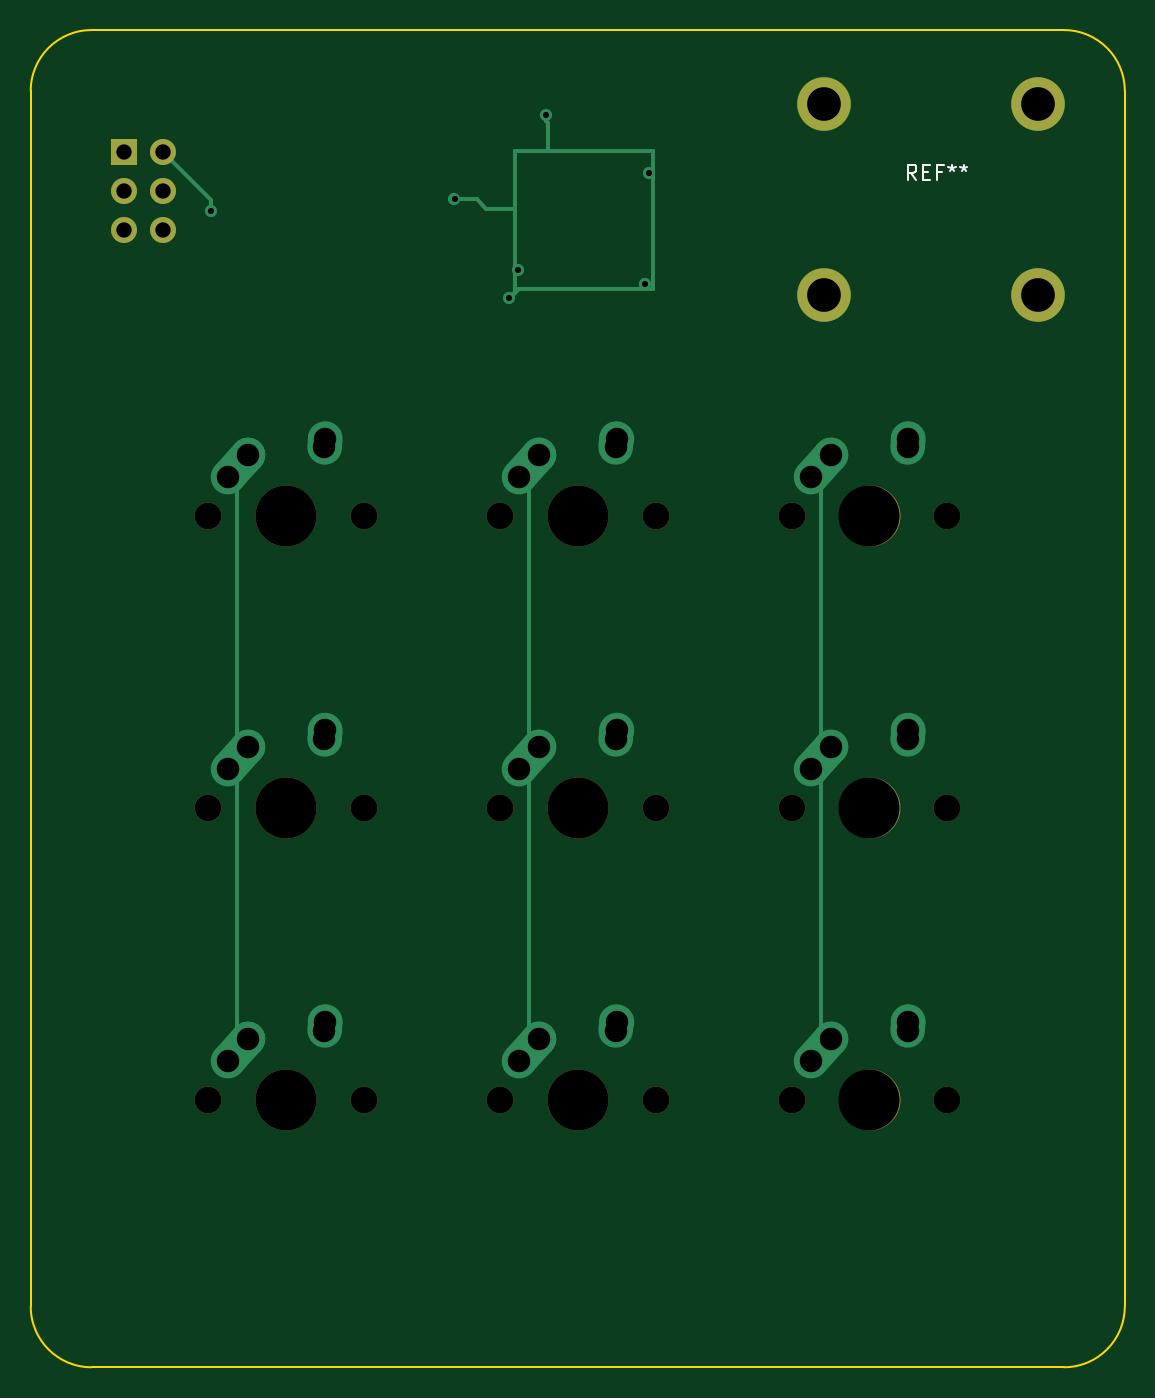
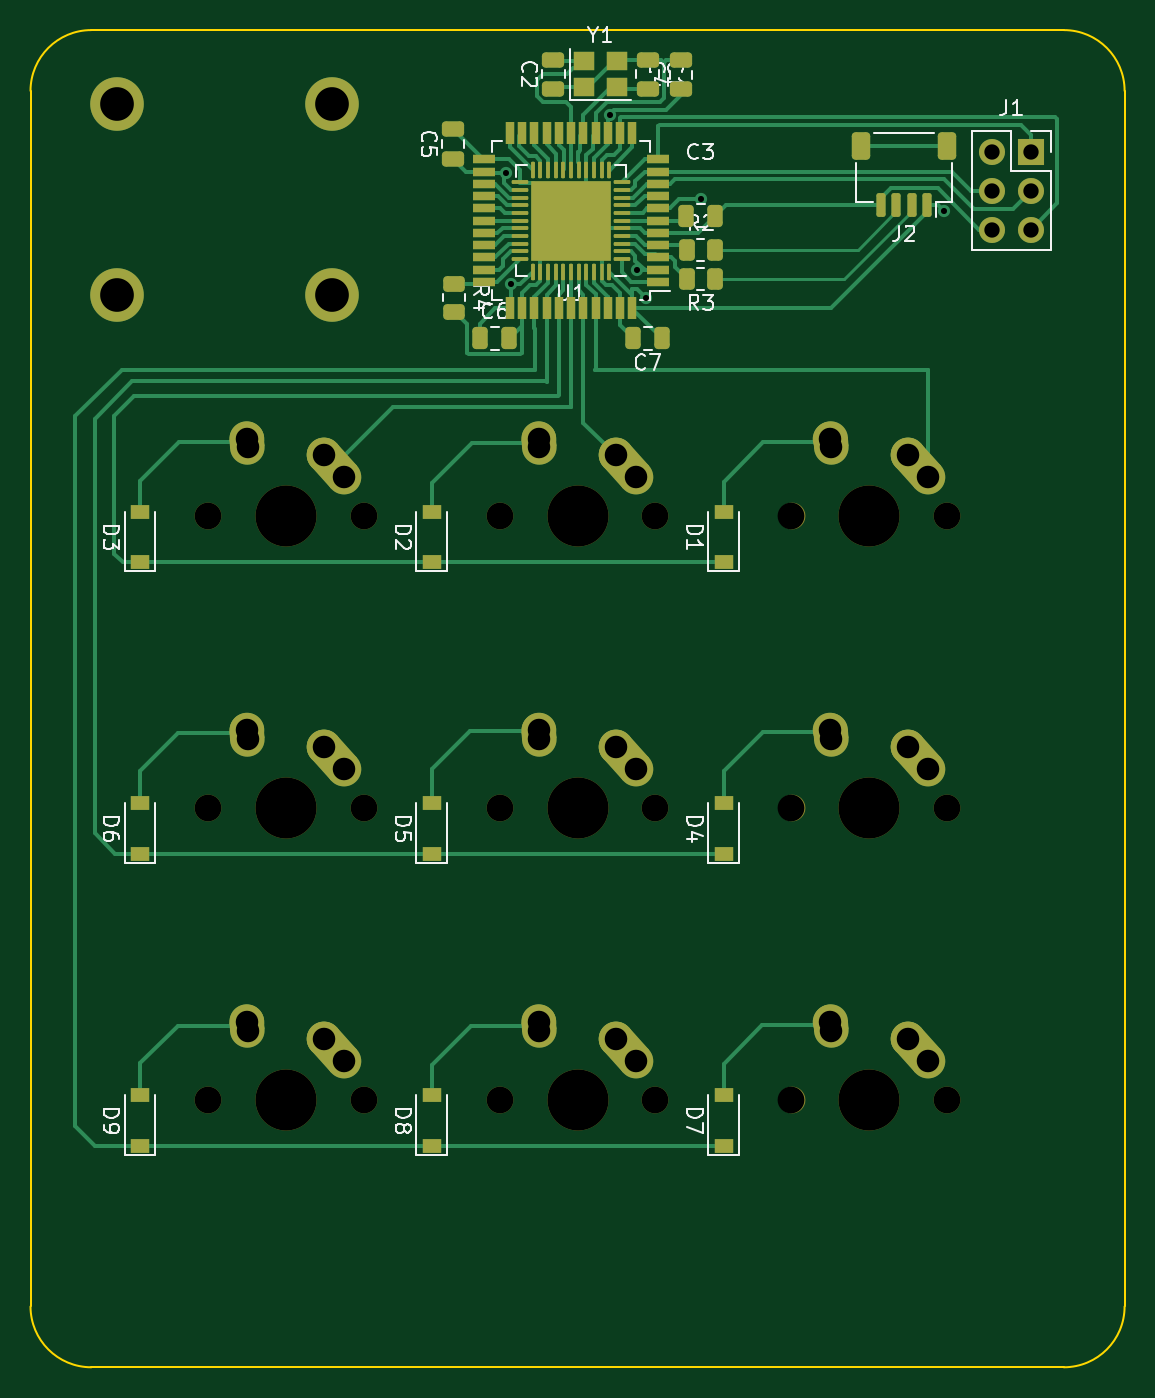
Circuit board: 11 layer files. Board 71.4 x 87.3 mm.
- bottom_copper: PCB Template-CuBottom.gbr (33233 bytes)
- top_copper: PCB Template-CuTop.gbr (7576 bytes)
- outline: PCB Template-EdgeCuts.gbr (1032 bytes)
- bottom_mask: PCB Template-MaskBottom.gbr (9832 bytes)
- top_mask: PCB Template-MaskTop.gbr (1909 bytes)
- drill: PCB Template-NPTH.drl (885 bytes)
- drill: PCB Template-PTH.drl (1386 bytes)
- paste: PCB Template-PasteBottom.gbr (7233 bytes)
- paste: PCB Template-PasteTop.gbr (495 bytes)
- bottom_silk: PCB Template-SilkBottom.gbr (40181 bytes)
- top_silk: PCB Template-SilkTop.gbr (3366 bytes)

=== bottom_copper: PCB Template-CuBottom.gbr (33233 bytes, source omitted) ===
=== top_copper: PCB Template-CuTop.gbr (7576 bytes, source omitted) ===
=== outline: PCB Template-EdgeCuts.gbr ===
%TF.GenerationSoftware,KiCad,Pcbnew,(6.99.0-3975-g9eb3854794)*%
%TF.CreationDate,2022-10-21T11:16:23+02:00*%
%TF.ProjectId,PCB Template,50434220-5465-46d7-906c-6174652e6b69,rev?*%
%TF.SameCoordinates,Original*%
%TF.FileFunction,Profile,NP*%
%FSLAX46Y46*%
G04 Gerber Fmt 4.6, Leading zero omitted, Abs format (unit mm)*
G04 Created by KiCad (PCBNEW (6.99.0-3975-g9eb3854794)) date 2022-10-21 11:16:23*
%MOMM*%
%LPD*%
G01*
G04 APERTURE LIST*
%TA.AperFunction,Profile*%
%ADD10C,0.100000*%
%TD*%
G04 APERTURE END LIST*
D10*
X162718750Y-142875000D02*
G75*
G03*
X166687500Y-138906250I-50J3968800D01*
G01*
X99218750Y-142875000D02*
X162718750Y-142875000D01*
X166687500Y-138906250D02*
X166687500Y-59531250D01*
X95250000Y-138906250D02*
G75*
G03*
X99218750Y-142875000I3968800J50D01*
G01*
X95250000Y-138906250D02*
X95250000Y-59531250D01*
X99218750Y-55562500D02*
G75*
G03*
X95250000Y-59531250I0J-3968750D01*
G01*
X166687500Y-59531250D02*
G75*
G03*
X162718750Y-55562500I-3968800J-50D01*
G01*
X99218750Y-55562500D02*
X162718750Y-55562500D01*
M02*

=== bottom_mask: PCB Template-MaskBottom.gbr (9832 bytes, source omitted) ===
=== top_mask: PCB Template-MaskTop.gbr ===
%TF.GenerationSoftware,KiCad,Pcbnew,(6.99.0-3975-g9eb3854794)*%
%TF.CreationDate,2022-10-21T11:16:23+02:00*%
%TF.ProjectId,PCB Template,50434220-5465-46d7-906c-6174652e6b69,rev?*%
%TF.SameCoordinates,Original*%
%TF.FileFunction,Soldermask,Top*%
%TF.FilePolarity,Negative*%
%FSLAX46Y46*%
G04 Gerber Fmt 4.6, Leading zero omitted, Abs format (unit mm)*
G04 Created by KiCad (PCBNEW (6.99.0-3975-g9eb3854794)) date 2022-10-21 11:16:23*
%MOMM*%
%LPD*%
G01*
G04 APERTURE LIST*
%ADD10C,1.750000*%
%ADD11C,3.987800*%
%ADD12C,3.500000*%
%ADD13C,3.500001*%
%ADD14R,1.700000X1.700000*%
%ADD15O,1.700000X1.700000*%
G04 APERTURE END LIST*
D10*
%TO.C,MX4*%
X106838750Y-106362500D03*
D11*
X111918750Y-106362500D03*
D10*
X116998750Y-106362500D03*
%TD*%
D12*
%TO.C,REF\u002A\u002A*%
X147020000Y-60380000D03*
X147020000Y-72880000D03*
D13*
X161020000Y-60380000D03*
D12*
X161020000Y-72880000D03*
%TD*%
D10*
%TO.C,MX9*%
X144938750Y-125412500D03*
D11*
X150018750Y-125412500D03*
D10*
X155098750Y-125412500D03*
%TD*%
%TO.C,MX7*%
X106838750Y-125412500D03*
D11*
X111918750Y-125412500D03*
D10*
X116998750Y-125412500D03*
%TD*%
%TO.C,MX5*%
X125888750Y-106362500D03*
D11*
X130968750Y-106362500D03*
D10*
X136048750Y-106362500D03*
%TD*%
%TO.C,MX3*%
X144938750Y-87312500D03*
D11*
X150018750Y-87312500D03*
D10*
X155098750Y-87312500D03*
%TD*%
%TO.C,MX6*%
X144938750Y-106362500D03*
D11*
X150018750Y-106362500D03*
D10*
X155098750Y-106362500D03*
%TD*%
%TO.C,MX8*%
X125888750Y-125412500D03*
D11*
X130968750Y-125412500D03*
D10*
X136048750Y-125412500D03*
%TD*%
%TO.C,MX1*%
X106838750Y-87312500D03*
D11*
X111918750Y-87312500D03*
D10*
X116998750Y-87312500D03*
%TD*%
%TO.C,MX2*%
X125888750Y-87312500D03*
D11*
X130968750Y-87312500D03*
D10*
X136048750Y-87312500D03*
%TD*%
D14*
%TO.C,J1*%
X101369999Y-63504999D03*
D15*
X103909999Y-63504999D03*
X101369999Y-66044999D03*
X103909999Y-66044999D03*
X101369999Y-68584999D03*
X103909999Y-68584999D03*
%TD*%
M02*

=== drill: PCB Template-NPTH.drl ===
M48
; DRILL file {KiCad (6.99.0-3975-g9eb3854794)} date Friday, October 21, 2022 at 11:16:23 AM
; FORMAT={-:-/ absolute / inch / decimal}
; #@! TF.CreationDate,2022-10-21T11:16:23+02:00
; #@! TF.GenerationSoftware,Kicad,Pcbnew,(6.99.0-3975-g9eb3854794)
; #@! TF.FileFunction,NonPlated,1,2,NPTH
FMAT,2
INCH
; #@! TA.AperFunction,NonPlated,NPTH,ComponentDrill
T1C0.0689
; #@! TA.AperFunction,NonPlated,NPTH,ComponentDrill
T2C0.1570
%
G90
G05
T1
X4.2062Y-3.4375
X4.2062Y-4.1875
X4.2062Y-4.9375
X4.6063Y-3.4375
X4.6063Y-4.1875
X4.6063Y-4.9375
X4.9562Y-3.4375
X4.9562Y-4.1875
X4.9562Y-4.9375
X5.3563Y-3.4375
X5.3563Y-4.1875
X5.3563Y-4.9375
X5.7062Y-3.4375
X5.7062Y-4.1875
X5.7062Y-4.9375
X6.1063Y-3.4375
X6.1063Y-4.1875
X6.1063Y-4.9375
T2
X4.4062Y-3.4375
X4.4062Y-4.1875
X4.4062Y-4.9375
X5.1562Y-3.4375
X5.1562Y-4.1875
X5.1562Y-4.9375
X5.9062Y-3.4375
X5.9062Y-4.1875
X5.9062Y-4.9375
T0
M30

=== drill: PCB Template-PTH.drl ===
M48
; DRILL file {KiCad (6.99.0-3975-g9eb3854794)} date Friday, October 21, 2022 at 11:16:23 AM
; FORMAT={-:-/ absolute / inch / decimal}
; #@! TF.CreationDate,2022-10-21T11:16:23+02:00
; #@! TF.GenerationSoftware,Kicad,Pcbnew,(6.99.0-3975-g9eb3854794)
; #@! TF.FileFunction,Plated,1,2,PTH
FMAT,2
INCH
; #@! TA.AperFunction,Plated,PTH,ViaDrill
T1C0.0157
; #@! TA.AperFunction,Plated,PTH,ComponentDrill
T2C0.0394
; #@! TA.AperFunction,Plated,PTH,ComponentDrill
T3C0.0579
; #@! TA.AperFunction,Plated,PTH,ComponentDrill
T4C0.0866
%
G90
G05
T1
X4.2146Y-2.6524
X4.8394Y-2.6213
X4.9803Y-2.8752
X5.0032Y-2.8044
X5.0739Y-2.4048
X5.328Y-2.8413
X5.3406Y-2.5551
T2
X3.9909Y-2.5002
X3.9909Y-2.6002
X3.9909Y-2.7002
X4.0909Y-2.5002
X4.0909Y-2.6002
X4.0909Y-2.7002
T3
X4.2562Y-3.3375
X4.2562Y-4.0875
X4.2562Y-4.8375
X4.3078Y-3.28
X4.3078Y-4.03
X4.3078Y-4.78
X4.5047Y-3.2603
X4.5047Y-4.0103
X4.5047Y-4.7603
X4.5062Y-3.2375
X4.5062Y-3.9875
X4.5062Y-4.7375
X5.0062Y-3.3375
X5.0062Y-4.0875
X5.0062Y-4.8375
X5.0578Y-3.28
X5.0578Y-4.03
X5.0578Y-4.78
X5.2547Y-3.2603
X5.2547Y-4.0103
X5.2547Y-4.7603
X5.2562Y-3.2375
X5.2562Y-3.9875
X5.2562Y-4.7375
X5.7562Y-3.3375
X5.7562Y-4.0875
X5.7562Y-4.8375
X5.8078Y-3.28
X5.8078Y-4.03
X5.8078Y-4.78
X6.0047Y-3.2603
X6.0047Y-4.0103
X6.0047Y-4.7603
X6.0062Y-3.2375
X6.0062Y-3.9875
X6.0062Y-4.7375
T4
X5.7882Y-2.3772
X5.7882Y-2.8693
X6.3394Y-2.3772
X6.3394Y-2.8693
T0
M30

=== paste: PCB Template-PasteBottom.gbr (7233 bytes, source omitted) ===
=== paste: PCB Template-PasteTop.gbr ===
%TF.GenerationSoftware,KiCad,Pcbnew,(6.99.0-3975-g9eb3854794)*%
%TF.CreationDate,2022-10-21T11:16:23+02:00*%
%TF.ProjectId,PCB Template,50434220-5465-46d7-906c-6174652e6b69,rev?*%
%TF.SameCoordinates,Original*%
%TF.FileFunction,Paste,Top*%
%TF.FilePolarity,Positive*%
%FSLAX46Y46*%
G04 Gerber Fmt 4.6, Leading zero omitted, Abs format (unit mm)*
G04 Created by KiCad (PCBNEW (6.99.0-3975-g9eb3854794)) date 2022-10-21 11:16:23*
%MOMM*%
%LPD*%
G01*
G04 APERTURE LIST*
G04 APERTURE END LIST*
M02*

=== bottom_silk: PCB Template-SilkBottom.gbr (40181 bytes, source omitted) ===
=== top_silk: PCB Template-SilkTop.gbr ===
%TF.GenerationSoftware,KiCad,Pcbnew,(6.99.0-3975-g9eb3854794)*%
%TF.CreationDate,2022-10-21T11:16:23+02:00*%
%TF.ProjectId,PCB Template,50434220-5465-46d7-906c-6174652e6b69,rev?*%
%TF.SameCoordinates,Original*%
%TF.FileFunction,Legend,Top*%
%TF.FilePolarity,Positive*%
%FSLAX46Y46*%
G04 Gerber Fmt 4.6, Leading zero omitted, Abs format (unit mm)*
G04 Created by KiCad (PCBNEW (6.99.0-3975-g9eb3854794)) date 2022-10-21 11:16:23*
%MOMM*%
%LPD*%
G01*
G04 APERTURE LIST*
%ADD10C,0.150000*%
%ADD11C,1.750000*%
%ADD12C,3.987800*%
%ADD13C,3.500000*%
%ADD14C,3.500001*%
%ADD15R,1.700000X1.700000*%
%ADD16O,1.700000X1.700000*%
G04 APERTURE END LIST*
D10*
%TO.C,REF\u002A\u002A*%
X153076666Y-65347380D02*
X152743333Y-64871190D01*
X152505238Y-65347380D02*
X152505238Y-64347380D01*
X152505238Y-64347380D02*
X152886190Y-64347380D01*
X152886190Y-64347380D02*
X152981428Y-64395000D01*
X152981428Y-64395000D02*
X153029047Y-64442619D01*
X153029047Y-64442619D02*
X153076666Y-64537857D01*
X153076666Y-64537857D02*
X153076666Y-64680714D01*
X153076666Y-64680714D02*
X153029047Y-64775952D01*
X153029047Y-64775952D02*
X152981428Y-64823571D01*
X152981428Y-64823571D02*
X152886190Y-64871190D01*
X152886190Y-64871190D02*
X152505238Y-64871190D01*
X153505238Y-64823571D02*
X153838571Y-64823571D01*
X153981428Y-65347380D02*
X153505238Y-65347380D01*
X153505238Y-65347380D02*
X153505238Y-64347380D01*
X153505238Y-64347380D02*
X153981428Y-64347380D01*
X154743333Y-64823571D02*
X154410000Y-64823571D01*
X154410000Y-65347380D02*
X154410000Y-64347380D01*
X154410000Y-64347380D02*
X154886190Y-64347380D01*
X155410000Y-64347380D02*
X155410000Y-64585476D01*
X155171905Y-64490238D02*
X155410000Y-64585476D01*
X155410000Y-64585476D02*
X155648095Y-64490238D01*
X155267143Y-64775952D02*
X155410000Y-64585476D01*
X155410000Y-64585476D02*
X155552857Y-64775952D01*
X156171905Y-64347380D02*
X156171905Y-64585476D01*
X155933810Y-64490238D02*
X156171905Y-64585476D01*
X156171905Y-64585476D02*
X156410000Y-64490238D01*
X156029048Y-64775952D02*
X156171905Y-64585476D01*
X156171905Y-64585476D02*
X156314762Y-64775952D01*
%TD*%
%LPC*%
D11*
%TO.C,MX4*%
X106838750Y-106362500D03*
D12*
X111918750Y-106362500D03*
D11*
X116998750Y-106362500D03*
%TD*%
D13*
%TO.C,REF\u002A\u002A*%
X147020000Y-60380000D03*
X147020000Y-72880000D03*
D14*
X161020000Y-60380000D03*
D13*
X161020000Y-72880000D03*
%TD*%
D11*
%TO.C,MX9*%
X144938750Y-125412500D03*
D12*
X150018750Y-125412500D03*
D11*
X155098750Y-125412500D03*
%TD*%
%TO.C,MX7*%
X106838750Y-125412500D03*
D12*
X111918750Y-125412500D03*
D11*
X116998750Y-125412500D03*
%TD*%
%TO.C,MX5*%
X125888750Y-106362500D03*
D12*
X130968750Y-106362500D03*
D11*
X136048750Y-106362500D03*
%TD*%
%TO.C,MX3*%
X144938750Y-87312500D03*
D12*
X150018750Y-87312500D03*
D11*
X155098750Y-87312500D03*
%TD*%
%TO.C,MX6*%
X144938750Y-106362500D03*
D12*
X150018750Y-106362500D03*
D11*
X155098750Y-106362500D03*
%TD*%
%TO.C,MX8*%
X125888750Y-125412500D03*
D12*
X130968750Y-125412500D03*
D11*
X136048750Y-125412500D03*
%TD*%
%TO.C,MX1*%
X106838750Y-87312500D03*
D12*
X111918750Y-87312500D03*
D11*
X116998750Y-87312500D03*
%TD*%
%TO.C,MX2*%
X125888750Y-87312500D03*
D12*
X130968750Y-87312500D03*
D11*
X136048750Y-87312500D03*
%TD*%
D15*
%TO.C,J1*%
X101369999Y-63504999D03*
D16*
X103909999Y-63504999D03*
X101369999Y-66044999D03*
X103909999Y-66044999D03*
X101369999Y-68584999D03*
X103909999Y-68584999D03*
%TD*%
M02*
